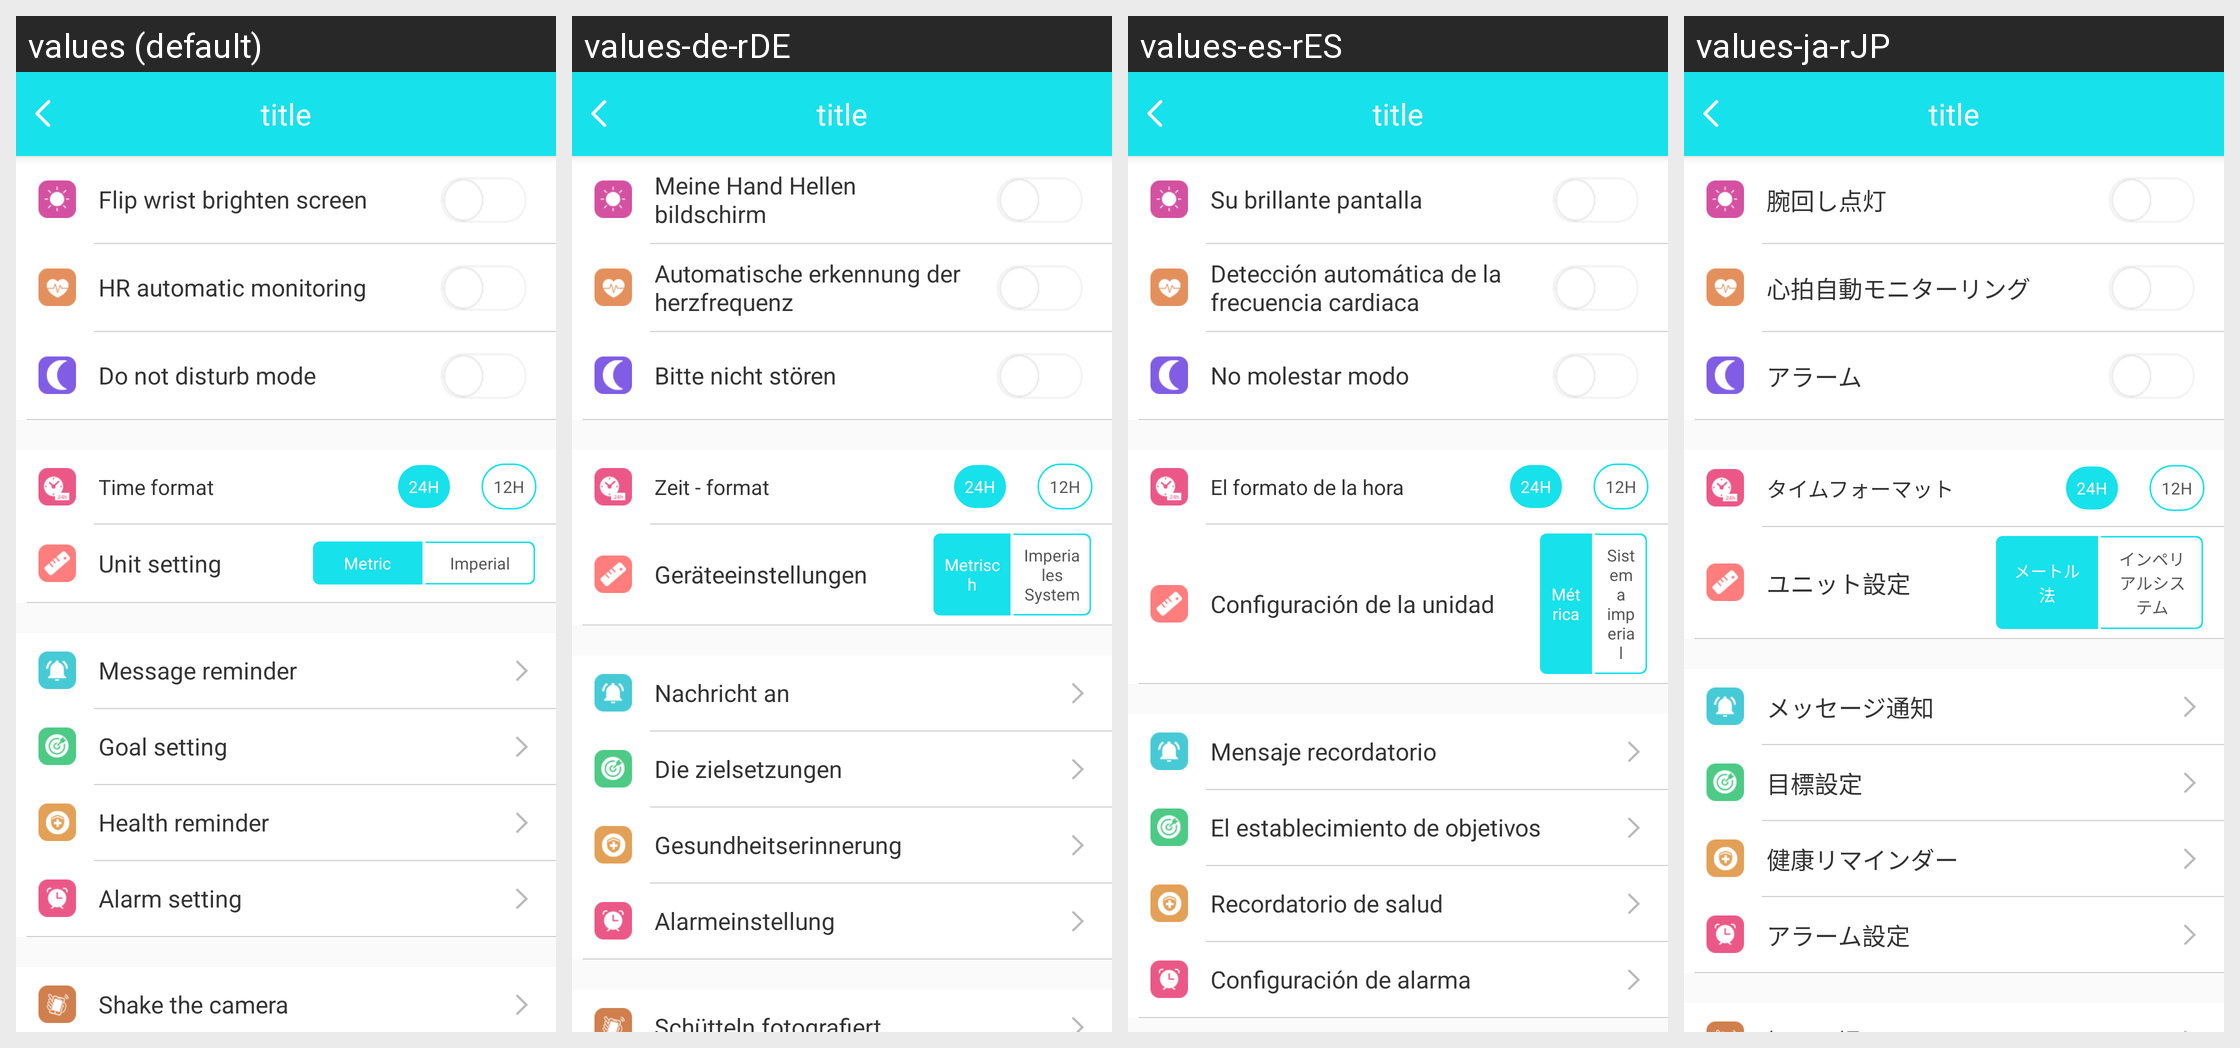

The same Android screen rendered under several of its app's locales, left to right. List the strings drawn on it with the default value and each locale's translation.
Android screen res/layout/w30s_setting_layout.xml rendered under 4 locales, left to right: values (default), values-de-rDE, values-es-rES, values-ja-rJP. Device: Nexus 5 (rendered at 1080×1920; each locale shown at half size, 540×960, under a caption strip naming it); theme BAppTheme.
Other locales in the repository, not shown: values-en, values-fr-rBE, values-fr-rCA, values-fr-rFR, values-it-rCH, values-it-rIT, values-ko-rKR, values-pt-rBR, values-ru-rRU, values-vi-rVN, values-zh-rCN, values-zh-rHK, values-zh-rTW.
Strings drawn on this screen, with the default value and each locale's value (text and hints the layout hard-codes, and strings that could not be matched under every locale, appear in the picture but are not listed):

Raisethebrightscreen
  values: Flip wrist brighten screen
  values-de-rDE: Meine Hand Hellen bildschirm
  values-es-rES: Su brillante pantalla
  values-ja-rJP: 腕回し点灯

Automaticheartrate
  values: HR automatic monitoring
  values-de-rDE: Automatische erkennung der herzfrequenz
  values-es-rES: Detección automática de la frecuencia cardiaca
  values-ja-rJP: 心拍自動モニターリング

string_not_disturb
  values: Do not disturb mode
  values-de-rDE: Bitte nicht stören
  values-es-rES: No molestar modo
  values-ja-rJP: アラーム

time_forma
  values: Time format
  values-de-rDE: Zeit - format
  values-es-rES: El formato de la hora
  values-ja-rJP: タイムフォーマット

string_unit_setting
  values: Unit setting
  values-de-rDE: Geräteeinstellungen
  values-es-rES: Configuración de la unidad
  values-ja-rJP: ユニット設定

setkm
  values: Metric
  values-de-rDE: Metrisch
  values-es-rES: Métrica
  values-ja-rJP: メートル法

setmi
  values: Imperial
  values-de-rDE: Imperiales System
  values-es-rES: Sistema imperial
  values-ja-rJP: インペリアルシステム

Messagealert
  values: Message reminder
  values-de-rDE: Nachricht an
  values-es-rES: Mensaje recordatorio
  values-ja-rJP: メッセージ通知

Targetsetting
  values: Goal setting
  values-de-rDE: Die zielsetzungen
  values-es-rES: El establecimiento de objetivos
  values-ja-rJP: 目標設定

string_healthy_noti
  values: Health reminder
  values-de-rDE: Gesundheitserinnerung
  values-es-rES: Recordatorio de salud
  values-ja-rJP: 健康リマインダー

string_clock_setting
  values: Alarm setting
  values-de-rDE: Alarmeinstellung
  values-es-rES: Configuración de alarma
  values-ja-rJP: アラーム設定
